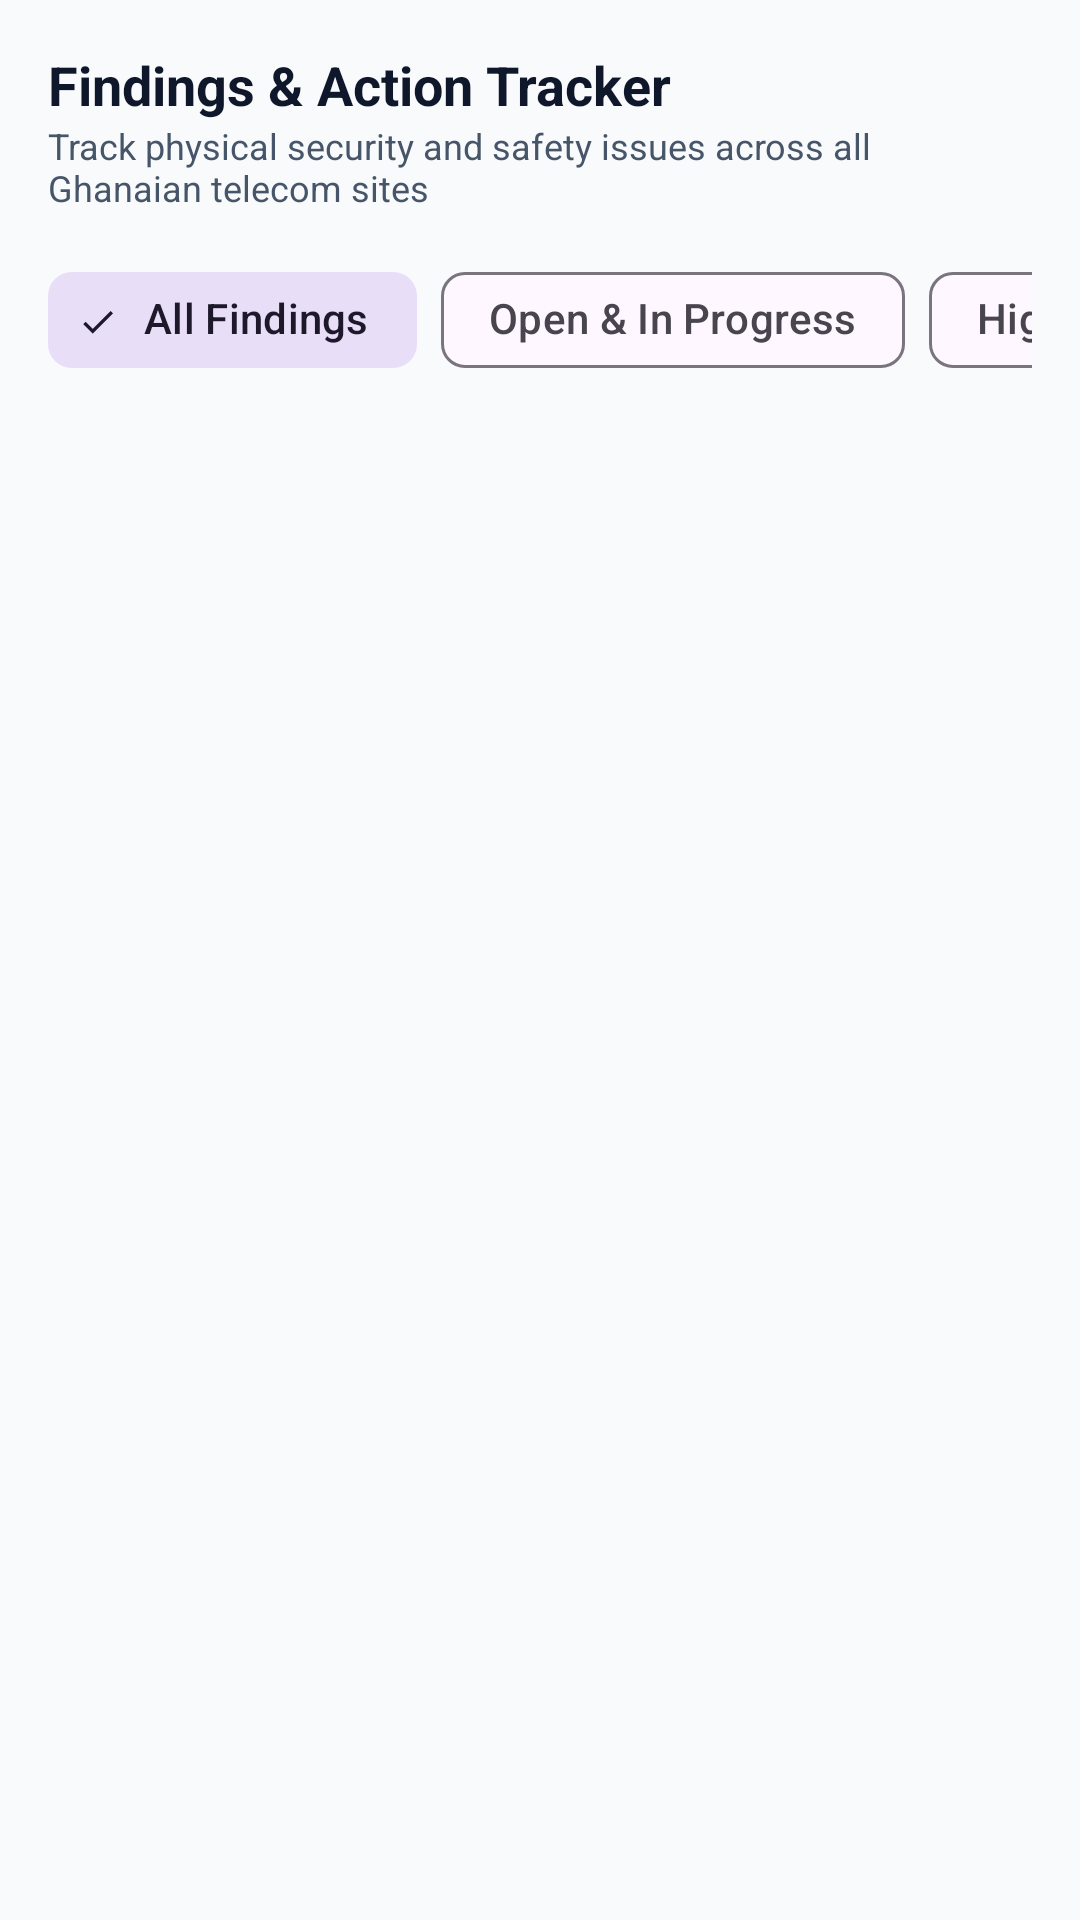

Layout XML and referenced resources for this Android screen:
<!-- AndroidManifest.xml: application theme Theme.PhySec -->
<!-- res/layout/fragment_findings.xml -->
<?xml version="1.0" encoding="utf-8"?>
<LinearLayout xmlns:android="http://schemas.android.com/apk/res/android"
    xmlns:app="http://schemas.android.com/apk/res-auto"
    android:layout_width="match_parent"
    android:layout_height="match_parent"
    android:orientation="vertical"
    android:background="@color/background_light"
    android:padding="16dp">

    
    <TextView
        android:layout_width="wrap_content"
        android:layout_height="wrap_content"
        android:text="Findings &amp; Action Tracker"
        android:textColor="@color/text_primary"
        android:textSize="18sp"
        android:textStyle="bold" />

    <TextView
        android:id="@+id/tvFindingsSubtitle"
        android:layout_width="wrap_content"
        android:layout_height="wrap_content"
        android:text="Track physical security and safety issues across all Ghanaian telecom sites"
        android:textColor="@color/text_secondary"
        android:textSize="12sp"
        android:layout_marginBottom="12dp" />

    
    <HorizontalScrollView
        android:layout_width="match_parent"
        android:layout_height="wrap_content"
        android:scrollbars="none"
        android:layout_marginBottom="12dp">

        <com.google.android.material.chip.ChipGroup
            android:id="@+id/chipGroupFindingsFilter"
            android:layout_width="wrap_content"
            android:layout_height="wrap_content"
            app:singleSelection="true">

            <com.google.android.material.chip.Chip
                android:id="@+id/chipFindingAll"
                style="@style/Widget.Material3.Chip.Filter"
                android:layout_width="wrap_content"
                android:layout_height="wrap_content"
                android:checked="true"
                android:text="All Findings" />

            <com.google.android.material.chip.Chip
                android:id="@+id/chipFindingOpen"
                style="@style/Widget.Material3.Chip.Filter"
                android:layout_width="wrap_content"
                android:layout_height="wrap_content"
                android:text="Open &amp; In Progress" />

            <com.google.android.material.chip.Chip
                android:id="@+id/chipFindingHighPriority"
                style="@style/Widget.Material3.Chip.Filter"
                android:layout_width="wrap_content"
                android:layout_height="wrap_content"
                android:text="High &amp; Critical" />

            <com.google.android.material.chip.Chip
                android:id="@+id/chipFindingResolved"
                style="@style/Widget.Material3.Chip.Filter"
                android:layout_width="wrap_content"
                android:layout_height="wrap_content"
                android:text="Resolved / Closed" />
        </com.google.android.material.chip.ChipGroup>
    </HorizontalScrollView>

    
    <androidx.recyclerview.widget.RecyclerView
        android:id="@+id/rvFindingsList"
        android:layout_width="match_parent"
        android:layout_height="0dp"
        android:layout_weight="1" />

    <TextView
        android:id="@+id/tvNoFindingsMessage"
        android:layout_width="match_parent"
        android:layout_height="wrap_content"
        android:text="No findings match the selected filter."
        android:textColor="@color/text_muted"
        android:textSize="14sp"
        android:gravity="center"
        android:visibility="gone"
        android:padding="24dp" />

</LinearLayout>
<!-- resources referenced by this layout -->
<resources>
  <color name="background_light">#F8FAFC</color>
  <color name="text_muted">#94A3B8</color>
  <color name="text_primary">#0F172A</color>
  <color name="text_secondary">#475569</color>
  <style name="Theme.PhySec" parent="Base.Theme.PhySec" />
  <style name="Base.Theme.PhySec" parent="Theme.Material3.DayNight.NoActionBar">
          <item name="colorPrimary">@color/navy_900</item>
          <item name="colorOnPrimary">@color/white</item>
          <item name="colorSecondary">@color/blue_600</item>
          <item name="colorOnSecondary">@color/white</item>
          <item name="colorTertiary">@color/teal_600</item>
          <item name="android:windowBackground">@color/background_light</item>
          <item name="android:statusBarColor">@color/navy_900</item>
          <item name="android:windowLightStatusBar">false</item>
      </style>
  <color name="navy_900">#0F172A</color>
  <color name="white">#FFFFFFFF</color>
  <color name="blue_600">#2563EB</color>
  <color name="teal_600">#0D9488</color>
</resources>
